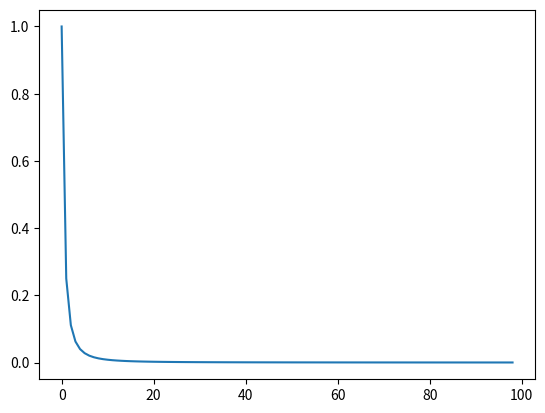

This chart was generated by the following Python code:
import math
from matplotlib import pyplot as plt

s=0
es = []
s_old=0
for k in range(1, 100):
    e = 1/k**2    
    es.append(e)
    s = s + e
    s_old = s
p = math.sqrt(6*s)
print(p)

plt.plot(es)
plt.yscale('linear')
plt.show()
